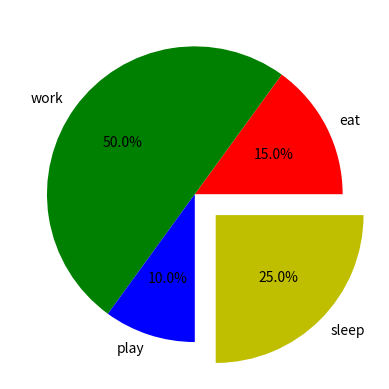

Write Python code to recreate this figure.
#pie chart

#import libraries
import numpy as np
from matplotlib import pyplot as plt

#pieces
activities=['eat','work','play','sleep']
slices=[15,50,10,25]
colors=['r','g','b','y']

#drawing the pie chart
#plt.pie(slices,labels=activities,colors=colors,explode=(0,0,0.5,0),autopct='%1.1f%%')
plt.pie(slices,labels=activities,colors=colors,explode=(0,0,0,0.2),autopct='%1.1f%%')

#show
plt.show()
